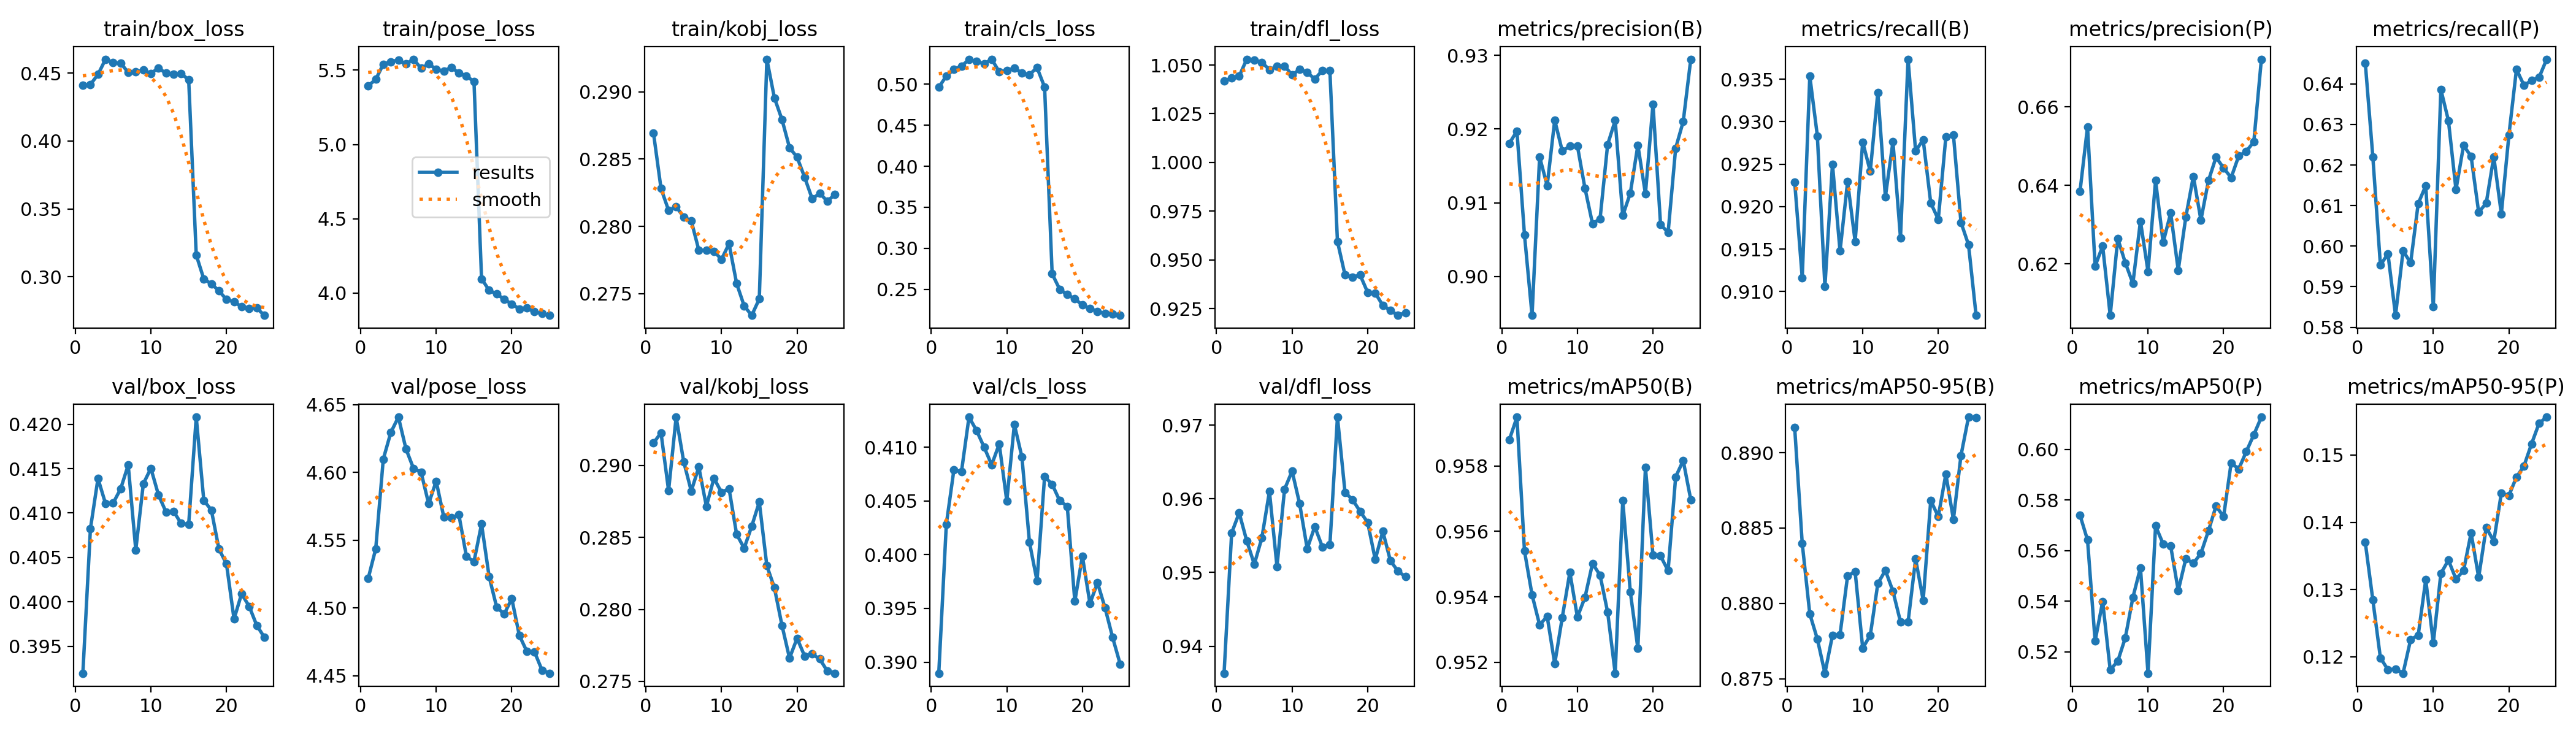

The table this chart was drawn from, first rows:
epoch, time, train/box_loss, train/pose_loss, train/kobj_loss, train/cls_loss, train/dfl_loss, metrics/precision(B), metrics/recall(B), metrics/mAP50(B), metrics/mAP50-95(B), metrics/precision(P), metrics/recall(P), metrics/mAP50(P), metrics/mAP50-95(P), val/box_loss, val/pose_loss, val/kobj_loss, val/cls_loss, val/dfl_loss, lr/pg0, lr/pg1, lr/pg2
1, 64.44, 0.4408, 5.394, 0.2869, 0.4961, 1.042, 0.9181, 0.9229, 0.9588, 0.8917, 0.6384, 0.6452, 0.574, 0.137, 0.392, 4.522, 0.2916, 0.389, 0.9363, 6.15226e-05, 6.15226e-05, 6.15226e-05
2, 125.4, 0.4416, 5.438, 0.2828, 0.5097, 1.043, 0.9197, 0.9116, 0.9595, 0.884, 0.655, 0.622, 0.5642, 0.1284, 0.4082, 4.544, 0.2923, 0.4028, 0.9554, 0.0001183, 0.0001183, 0.0001183
3, 185.9, 0.4489, 5.54, 0.2812, 0.5178, 1.044, 0.9056, 0.9354, 0.9554, 0.8793, 0.6194, 0.5953, 0.5243, 0.1198, 0.4139, 4.61, 0.2883, 0.4079, 0.9581, 0.0001702, 0.0001702, 0.0001702
4, 247.4, 0.4601, 5.557, 0.2815, 0.5219, 1.053, 0.8947, 0.9283, 0.9541, 0.8776, 0.6245, 0.5981, 0.5399, 0.1181, 0.4111, 4.63, 0.2934, 0.4077, 0.9543, 0.000163, 0.000163, 0.000163
5, 309.9, 0.4576, 5.569, 0.2807, 0.5299, 1.053, 0.9162, 0.9106, 0.9531, 0.8754, 0.6068, 0.5829, 0.5129, 0.1182, 0.4111, 4.641, 0.2903, 0.4128, 0.9511, 0.0001557, 0.0001557, 0.0001557
6, 372.6, 0.4573, 5.541, 0.2804, 0.5275, 1.051, 0.9123, 0.925, 0.9534, 0.8779, 0.6264, 0.5988, 0.5164, 0.1175, 0.4127, 4.617, 0.2882, 0.4116, 0.9547, 0.0001484, 0.0001484, 0.0001484
7, 435.1, 0.4504, 5.573, 0.2782, 0.5248, 1.048, 0.9212, 0.9148, 0.9519, 0.8779, 0.6202, 0.5959, 0.5256, 0.1226, 0.4154, 4.603, 0.2899, 0.41, 0.961, 0.000141, 0.000141, 0.000141
8, 499.1, 0.4507, 5.512, 0.2782, 0.5303, 1.049, 0.917, 0.9229, 0.9534, 0.8818, 0.615, 0.6105, 0.5415, 0.1232, 0.4058, 4.6, 0.2872, 0.4084, 0.9508, 0.0001337, 0.0001337, 0.0001337
9, 561.7, 0.4523, 5.542, 0.2782, 0.515, 1.049, 0.9177, 0.9159, 0.9547, 0.8821, 0.6309, 0.6149, 0.5532, 0.1315, 0.4133, 4.577, 0.2891, 0.4103, 0.9613, 0.0001264, 0.0001264, 0.0001264
10, 625.6, 0.4497, 5.506, 0.2776, 0.5166, 1.045, 0.9177, 0.9276, 0.9534, 0.877, 0.618, 0.5851, 0.5116, 0.122, 0.415, 4.593, 0.2881, 0.405, 0.9638, 0.0001191, 0.0001191, 0.0001191
11, 690.7, 0.4537, 5.495, 0.2787, 0.5195, 1.048, 0.912, 0.9242, 0.954, 0.8779, 0.6412, 0.6386, 0.5697, 0.1324, 0.412, 4.567, 0.2884, 0.4121, 0.9593, 0.0001117, 0.0001117, 0.0001117
12, 754.6, 0.4498, 5.518, 0.2758, 0.5134, 1.046, 0.9072, 0.9335, 0.955, 0.8813, 0.6254, 0.631, 0.5627, 0.1344, 0.4101, 4.566, 0.2852, 0.4091, 0.9532, 0.0001044, 0.0001044, 0.0001044
13, 817.2, 0.4492, 5.482, 0.2741, 0.5115, 1.043, 0.9078, 0.9212, 0.9547, 0.8822, 0.6329, 0.6139, 0.5618, 0.1316, 0.4102, 4.569, 0.2843, 0.4011, 0.9562, 9.7088e-05, 9.7088e-05, 9.7088e-05
14, 880.8, 0.4496, 5.459, 0.2734, 0.5201, 1.047, 0.9179, 0.9276, 0.9535, 0.8808, 0.6183, 0.6248, 0.5442, 0.1328, 0.4088, 4.538, 0.2858, 0.3976, 0.9535, 8.9762e-05, 8.9762e-05, 8.9762e-05
15, 945.2, 0.445, 5.424, 0.2746, 0.4964, 1.047, 0.9212, 0.9163, 0.9517, 0.8788, 0.6319, 0.6221, 0.5568, 0.1384, 0.4087, 4.534, 0.2875, 0.4073, 0.9537, 8.2436e-05, 8.2436e-05, 8.2436e-05
16, 1017, 0.316, 4.096, 0.2924, 0.269, 0.9594, 0.9083, 0.9374, 0.9569, 0.8788, 0.6423, 0.6084, 0.555, 0.1318, 0.4208, 4.562, 0.283, 0.4066, 0.9711, 7.511e-05, 7.511e-05, 7.511e-05
17, 1082, 0.2984, 4.019, 0.2895, 0.2501, 0.9422, 0.9113, 0.9265, 0.9542, 0.883, 0.6312, 0.6106, 0.5589, 0.1392, 0.4114, 4.523, 0.2815, 0.405, 0.9609, 6.7784e-05, 6.7784e-05, 6.7784e-05
18, 1148, 0.2948, 3.994, 0.2879, 0.2437, 0.9412, 0.9178, 0.9279, 0.9524, 0.8802, 0.6412, 0.622, 0.5679, 0.1372, 0.4103, 4.501, 0.2789, 0.4045, 0.9599, 6.0458e-05, 6.0458e-05, 6.0458e-05
19, 1213, 0.2898, 3.958, 0.2858, 0.2387, 0.9422, 0.9112, 0.9204, 0.958, 0.8868, 0.6472, 0.608, 0.5776, 0.1443, 0.4059, 4.495, 0.2766, 0.3957, 0.9583, 5.3132e-05, 5.3132e-05, 5.3132e-05
20, 1276, 0.2833, 3.926, 0.2851, 0.2309, 0.9333, 0.9234, 0.9185, 0.9553, 0.8858, 0.6444, 0.6273, 0.5734, 0.144, 0.4043, 4.507, 0.278, 0.3999, 0.9568, 4.5806e-05, 4.5806e-05, 4.5806e-05
21, 1345, 0.2816, 3.894, 0.2837, 0.2268, 0.933, 0.9071, 0.9282, 0.9553, 0.8886, 0.642, 0.6436, 0.5946, 0.1467, 0.3981, 4.48, 0.2767, 0.3955, 0.9518, 3.848e-05, 3.848e-05, 3.848e-05
22, 1410, 0.2781, 3.899, 0.2821, 0.2233, 0.9266, 0.906, 0.9285, 0.9548, 0.8856, 0.6475, 0.6396, 0.5922, 0.1484, 0.4009, 4.468, 0.2769, 0.3974, 0.9556, 3.1154e-05, 3.1154e-05, 3.1154e-05
23, 1475, 0.2769, 3.874, 0.2825, 0.2208, 0.9241, 0.9174, 0.9182, 0.9577, 0.8898, 0.6487, 0.6409, 0.5991, 0.1517, 0.3995, 4.468, 0.2766, 0.3951, 0.9516, 2.3828e-05, 2.3828e-05, 2.3828e-05
24, 1538, 0.2771, 3.862, 0.2819, 0.2204, 0.9215, 0.921, 0.9155, 0.9582, 0.8924, 0.6511, 0.6416, 0.6058, 0.1547, 0.3973, 4.454, 0.2757, 0.3923, 0.9502, 1.6502e-05, 1.6502e-05, 1.6502e-05
25, 1601, 0.2717, 3.85, 0.2824, 0.2184, 0.9229, 0.9295, 0.9072, 0.957, 0.8923, 0.6722, 0.6461, 0.6127, 0.1557, 0.396, 4.452, 0.2756, 0.3898, 0.9494, 9.176e-06, 9.176e-06, 9.176e-06
